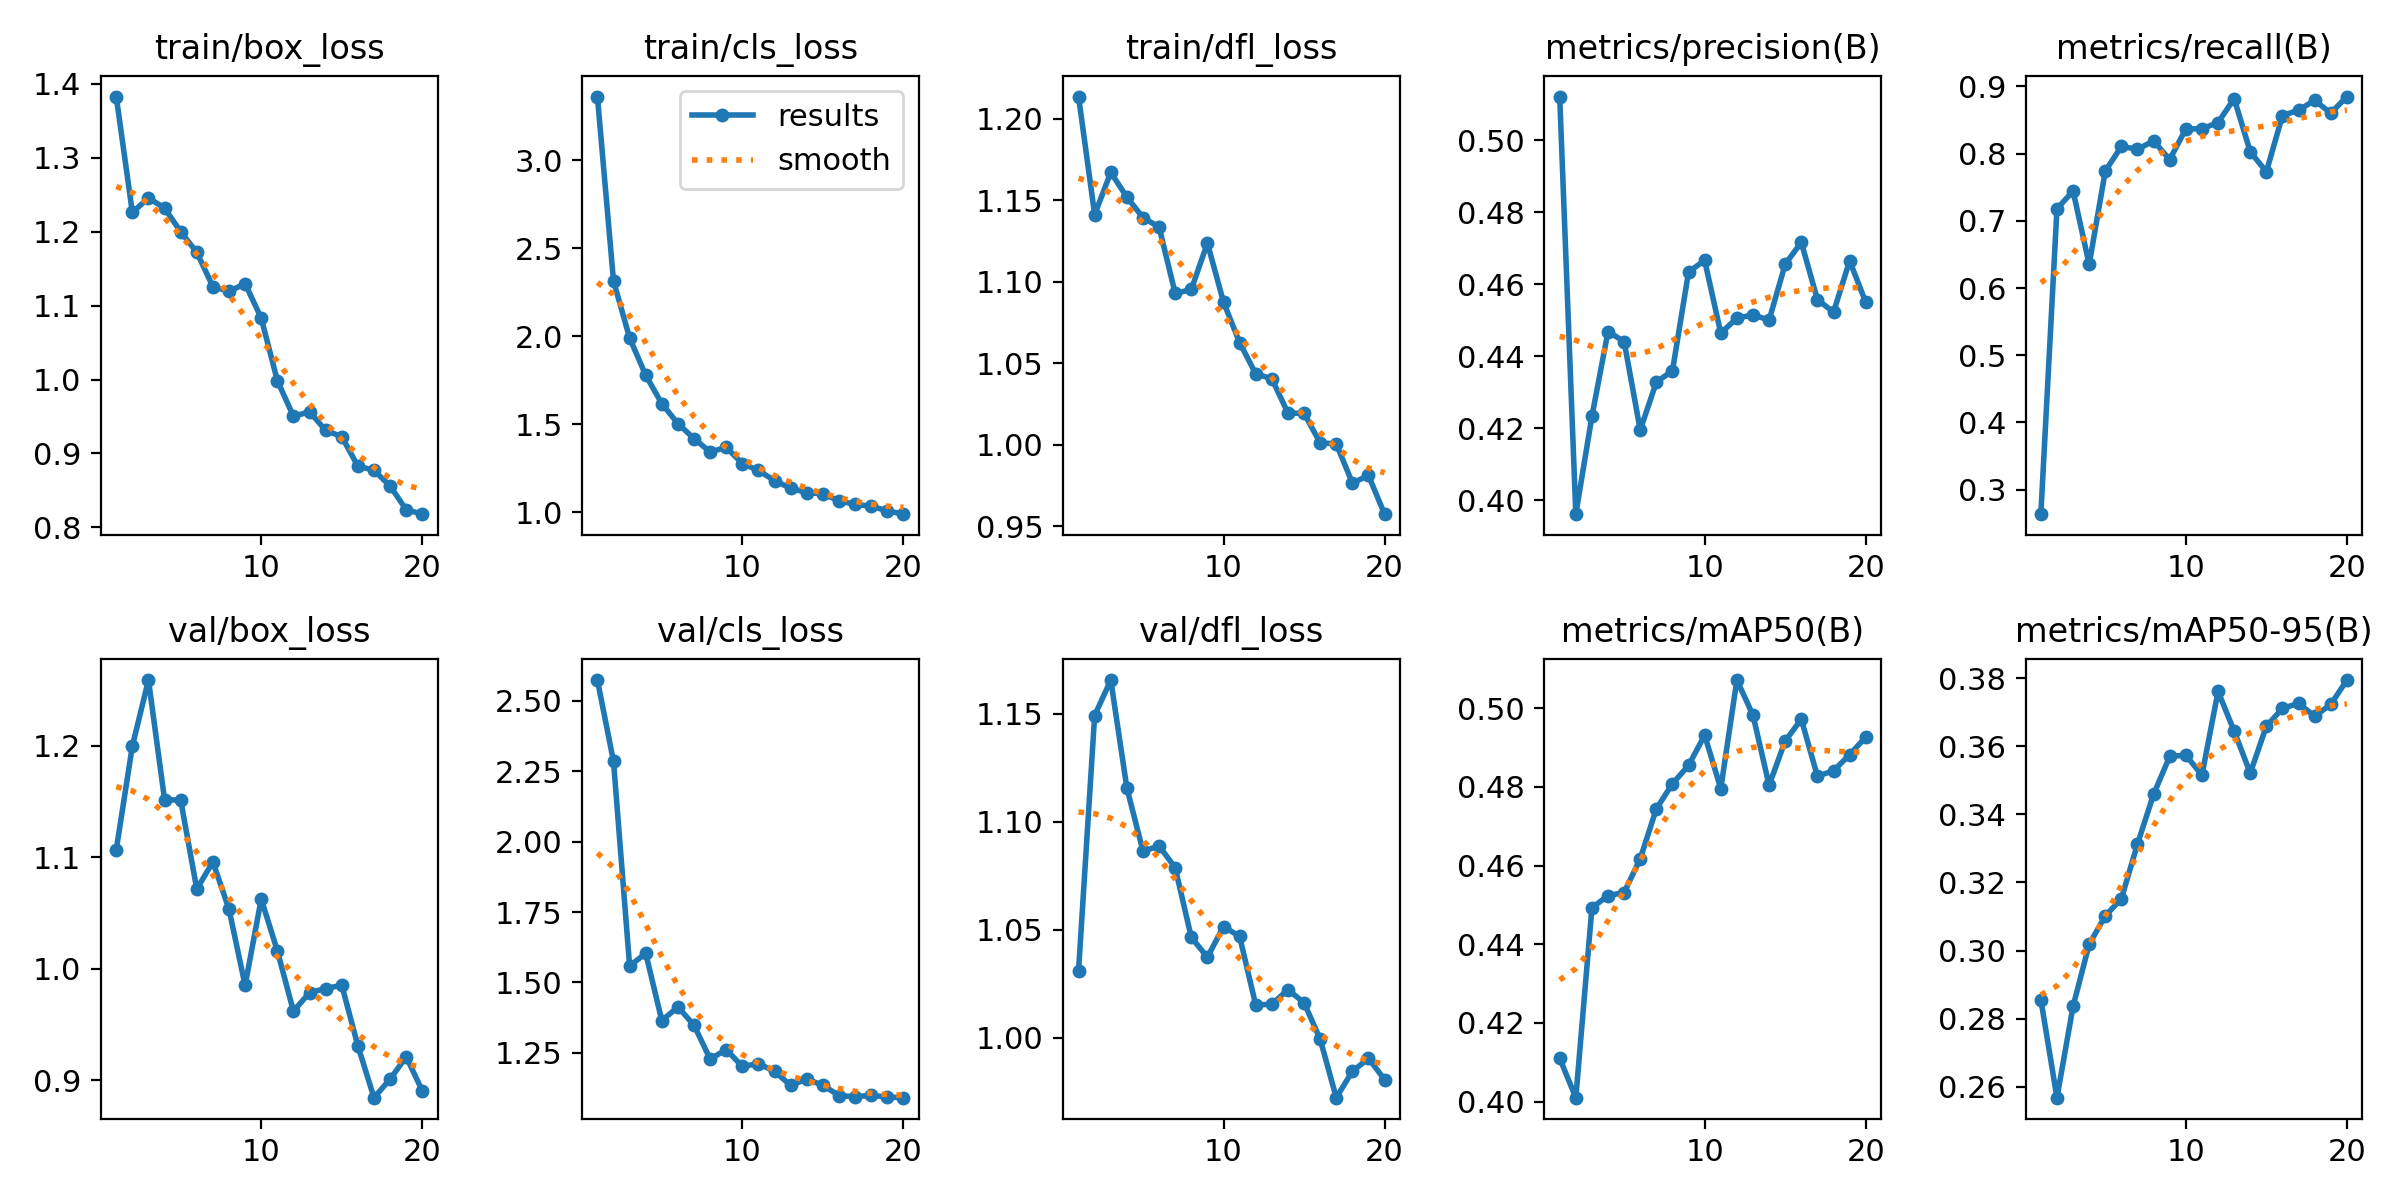

The file beside this chart, header and first rows:
epoch, time, train/box_loss, train/cls_loss, train/dfl_loss, metrics/precision(B), metrics/recall(B), metrics/mAP50(B), metrics/mAP50-95(B), val/box_loss, val/cls_loss, val/dfl_loss, lr/pg0, lr/pg1, lr/pg2
1, 21.31, 1.382, 3.361, 1.214, 0.5121, 0.2636, 0.411, 0.2856, 1.107, 2.574, 1.031, 0.0005507, 0.0005507, 0.0005507
2, 41.34, 1.226, 2.314, 1.141, 0.3961, 0.7178, 0.401, 0.2568, 1.2, 2.285, 1.149, 0.001052, 0.001052, 0.001052
3, 61.91, 1.245, 1.99, 1.167, 0.4233, 0.7444, 0.4492, 0.2836, 1.259, 1.558, 1.166, 0.001497, 0.001497, 0.001497
4, 80.65, 1.232, 1.778, 1.152, 0.4468, 0.6352, 0.4524, 0.3018, 1.152, 1.603, 1.116, 0.001419, 0.001419, 0.001419
5, 101.8, 1.2, 1.616, 1.139, 0.4441, 0.7739, 0.4531, 0.3102, 1.151, 1.364, 1.086, 0.001337, 0.001337, 0.001337
6, 121, 1.172, 1.503, 1.134, 0.4195, 0.8108, 0.4617, 0.3152, 1.071, 1.413, 1.089, 0.001254, 0.001254, 0.001254
7, 141.5, 1.125, 1.418, 1.093, 0.4328, 0.8064, 0.4744, 0.3313, 1.096, 1.348, 1.079, 0.001172, 0.001172, 0.001172
8, 160.9, 1.119, 1.342, 1.095, 0.436, 0.819, 0.4808, 0.3459, 1.053, 1.228, 1.046, 0.001089, 0.001089, 0.001089
9, 181, 1.13, 1.368, 1.124, 0.4634, 0.7912, 0.4855, 0.357, 0.9851, 1.261, 1.037, 0.001007, 0.001007, 0.001007
10, 199.9, 1.083, 1.276, 1.088, 0.4666, 0.8366, 0.4931, 0.3573, 1.063, 1.201, 1.052, 0.0009244, 0.0009244, 0.0009244
11, 220.7, 0.9986, 1.237, 1.063, 0.4464, 0.837, 0.4796, 0.3515, 1.016, 1.212, 1.047, 0.0008418, 0.0008418, 0.0008418
12, 239.4, 0.9503, 1.179, 1.044, 0.4506, 0.8462, 0.5072, 0.3761, 0.9619, 1.184, 1.015, 0.0007593, 0.0007593, 0.0007593
13, 258.6, 0.9563, 1.136, 1.041, 0.4515, 0.8819, 0.4982, 0.3644, 0.9786, 1.134, 1.016, 0.0006768, 0.0006768, 0.0006768
14, 277, 0.9312, 1.111, 1.019, 0.45, 0.8028, 0.4804, 0.3521, 0.9822, 1.157, 1.022, 0.0005943, 0.0005943, 0.0005943
15, 296.6, 0.9228, 1.105, 1.019, 0.4655, 0.7729, 0.4917, 0.3659, 0.9853, 1.135, 1.016, 0.0005118, 0.0005118, 0.0005118
16, 315, 0.8829, 1.064, 1.001, 0.4716, 0.8566, 0.4972, 0.3711, 0.9309, 1.098, 0.9994, 0.0004293, 0.0004293, 0.0004293
17, 334.5, 0.8773, 1.044, 1.001, 0.4557, 0.8646, 0.4827, 0.3726, 0.8843, 1.094, 0.9724, 0.0003467, 0.0003467, 0.0003467
18, 352.7, 0.856, 1.034, 0.9765, 0.4522, 0.8793, 0.4841, 0.3688, 0.9009, 1.099, 0.9846, 0.0002642, 0.0002642, 0.0002642
19, 371.9, 0.8242, 1.007, 0.9812, 0.4665, 0.8602, 0.4882, 0.3723, 0.921, 1.093, 0.9905, 0.0001817, 0.0001817, 0.0001817
20, 390.1, 0.818, 0.9886, 0.9574, 0.4549, 0.8849, 0.4927, 0.3794, 0.8906, 1.091, 0.9808, 9.91865e-05, 9.91865e-05, 9.91865e-05
